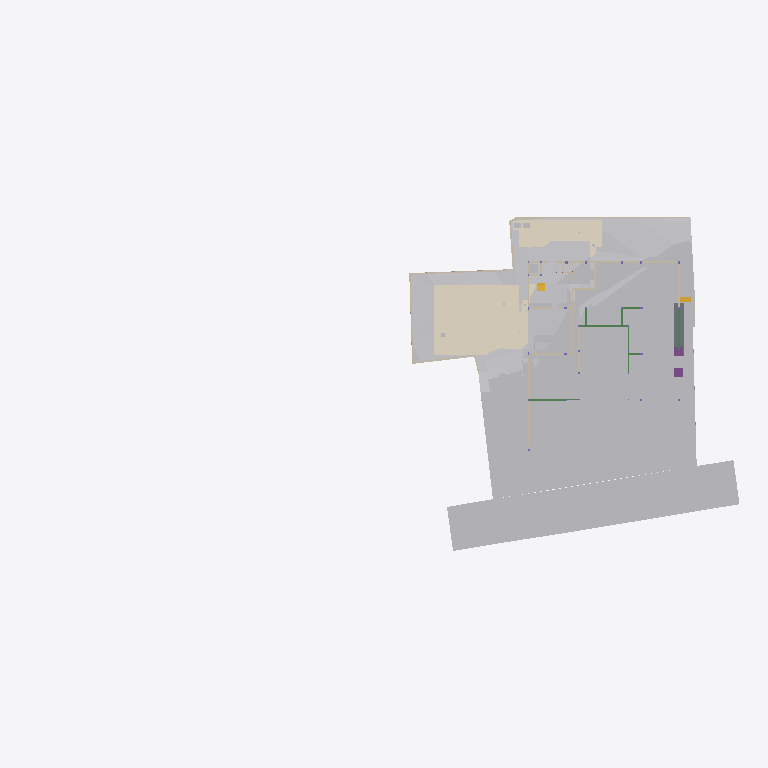
Plan cut of the same IFC building model at storey 'Footing' (level -3.50 m, cut at -2.10 m), seen from above with north up, elements coloured by IFC class (only those large enough to see are counted): 32 other elements (light grey), 21 walls (beige), 6 beams (green), 5 coverings (cream), 2 footings (purple), 2 stair flights (yellow), 1 slab (grey). Cut surfaces are drawn darker.
Extent 96.7 m × 45.5 m × 138.5 m (x, y, z). Storeys (13): Footing at -3.50 m; GF Floor Level at -2.70 m; GF at -2.65 m; Electrical at 0.00 m; Plumbing at 0.00 m; Road Level at 0.00 m; Areacalc at 0.00 m; GFLintel at 0.00 m; FF at 0.45 m; FFLintel at 3.15 m; schedule at 3.50 m; SF at 3.65 m; Terrace at 5.00 m. Elements (1369): 267 IfcBeam, 155 IfcWall, 117 IfcPipeSegment, 101 IfcSlab, 95 IfcCovering, 75 IfcSwitchingDevice, 59 IfcDoor, 57 IfcColumn, 51 IfcEarthworksCut, 47 IfcLightFixture, 39 IfcFurniture, 36 IfcWindow.

HEADER;
FILE_DESCRIPTION(('ViewDefinition [CoordinationView]'),'2;1');
FILE_NAME('Manilal.ifc','2025-10-31T16:47:38+05:30',(''),(''),'IfcOpenShell 0.8.3-post1','Bonsai 0.8.3-post1','');
FILE_SCHEMA(('IFC4X3'));
ENDSEC;
DATA;
#24581=IFCPROJECT('2TuuvCHJz54PsFPcraEbH$',$,'My Project',$,$,$,$,(#53,#354),#24580);
#35019=IFCSITE('0lpfVeOW52QfroqLYyHNY2',$,'My Site',$,$,#28,$,$,$,$,$,$,$,$);
#35435=IFCBUILDING('0MzaWOaS178x5FMqOflU3C',$,'My Building',$,$,#33,$,$,$,$,$,$);
#30840=IFCBUILDINGSTOREY('09kFoqoxrCvB1_fcEsMZsQ',$,'FF',$,$,#38,$,$,$,$);
#33791=IFCBUILDINGSTOREY('0zoFHJ9PnFW80M$mIVDQW3',$,'GF',$,$,#258,$,$,$,$);
#35436=IFCBUILDINGSTOREY('0MckaoTknA3edZMUNhTyAK',$,'SF',$,$,#6262,$,$,$,$);
#35437=IFCBUILDINGSTOREY('0DtUgpQ1b6nBmkLmvc_ehu',$,'FFLintel',$,$,#3248,$,$,$,$);
#35438=IFCBUILDINGSTOREY('2nxT8wHGnDX9t8LjuK$yoz',$,'Footing',$,$,#16334,$,$,$,$);
#35439=IFCBUILDINGSTOREY('2JRfeNnUP7R92jcKtKmwj5',$,'Electrical',$,$,#5283,$,$,$,$);
#35440=IFCBUILDINGSTOREY('0fi$VcvNr0Zu6wnPuK6jDB',$,'Plumbing',$,$,#12883,$,$,$,$);
#35441=IFCBUILDINGSTOREY('0qJiDzySr4lhgisX7t8beM',$,'GF Floor Level',$,$,#6749,$,$,$,$);
#35442=IFCBUILDINGSTOREY('33UZQ2TSvAg8IY4x5QCp2i',$,'schedule',$,$,#2336,$,$,$,$);
#35448=IFCBUILDINGSTOREY('3LpnsPikv4mRTBpfC3WQtx',$,'Road Level',$,$,#35447,$,$,$,$);
#35454=IFCBUILDINGSTOREY('2oUibsQsXAPxeAaTU5dGGW',$,'Terrace',$,$,#35453,$,$,$,$);
#35455=IFCBUILDINGSTOREY('3JrIAq4xL0avIQ8pEnV5X6',$,'Areacalc',$,$,#28105,$,$,$,$);
#135844=IFCBUILDINGSTOREY('3zcetogIDA6wyARG1Gifp_',$,'GFLintel',$,$,#135860,$,$,$,$);
#33545=IFCGEOGRAPHICELEMENT('3hzKcHmG15MBT$Lf89GHXN',$,'PureSite',$,$,#33382,#33544,$,.TERRAIN.);
#29425=IFCGEOGRAPHICELEMENT('20M0x6_hv1D8u5ftoKpVy3',$,'Road',$,$,#29400,#29424,$,.TERRAIN.);
#13800=IFCCOVERING('03Ox3hl4j9nvRXKoGSaXGU',$,'Covering',$,$,#13792,#13799,$,$);
#20373=IFCEARTHWORKSCUT('2Q_BpVgoH5UP4ov3lAq_Nd',$,'Cut',$,$,#20358,#20372,$,.BASE_EXCAVATION.);
#20459=IFCEARTHWORKSCUT('0lv4XU7zX8PPDYPdO7aOdg',$,'Cut',$,$,#20447,#20458,$,.BASE_EXCAVATION.);
#20534=IFCEARTHWORKSCUT('1orBtrQ6r9QBXstUuMTyak',$,'Cut',$,$,#20521,#20533,$,.BASE_EXCAVATION.);
#13787=IFCCOVERING('07ka7WgDv0nO2Dwi6RpJJI',$,'Covering',$,$,#13779,#13786,$,$);
#14006=IFCEARTHWORKSCUT('3NfQzW2p90kemh8IGcUxhf',$,'roader',$,$,#13849,#14005,$,.PAVEMENTMILLING.);
#26244=IFCEARTHWORKSFILL('1xT4$PaqnDAhGXmfddmx$8',$,'Cube',$,$,#26223,#26243,$,.SLOPEFILL.);
#6599=IFCGEOGRAPHICELEMENT('1mqx3WFMb0_xZzgY5_pKpf',$,'Site',$,$,#6441,#6598,$,.TERRAIN.);
#20353=IFCEARTHWORKSCUT('3P_ZVV06j60u6$ptV0zgAt',$,'Cut',$,$,#20341,#20352,$,.BASE_EXCAVATION.);
#20718=IFCEARTHWORKSCUT('1t$VJ4$o90evgf8hngEw3O',$,'Cut',$,$,#20706,#20717,$,.BASE_EXCAVATION.);
#20551=IFCEARTHWORKSCUT('3BmSG7kdb5efpA6FN0Vb4n',$,'Cut',$,$,#20539,#20550,$,.BASE_EXCAVATION.);
#20318=IFCEARTHWORKSCUT('01J8VwQ8f08gmXDrlhIlzq',$,'Cut',$,$,#20304,#20317,$,.BASE_EXCAVATION.);
#26430=IFCSLAB('08uYRAfNnEivfSBdFNh794',$,'Slab',$,$,#26415,#26429,$,$);
#20336=IFCEARTHWORKSCUT('1Tsuz9sRb3YODMAWko00m1',$,'Cut',$,$,#20323,#20335,$,.BASE_EXCAVATION.);
#20584=IFCEARTHWORKSCUT('3XBGdyU2D9MeN3q92cqay6',$,'Cut',$,$,#20572,#20583,$,.BASE_EXCAVATION.);
#20634=IFCEARTHWORKSCUT('2CFy$zORXCoR3tq$xUvFLs',$,'Cut',$,$,#20623,#20633,$,.BASE_EXCAVATION.);
#7021=IFCWALL('3MfSYaOiTA4AjSKpPvRhyi',$,'Wall',$,$,#6992,#7020,$,$);
#20618=IFCEARTHWORKSCUT('2SV_HoGq1FmuU_EIyMcl$p',$,'Cut',$,$,#20605,#20617,$,.BASE_EXCAVATION.);
#7968=IFCFURNITURE('2eCSdMrzH5F8FKRq_Kat7X',$,'Furniture',$,$,#7927,#7967,$,$);
#32680=IFCVEHICLE('09kCGSf$LDBwv0agp2PRhM',$,'Vehicle',$,$,#32142,#32679,$,$);
#7158=IFCWALL('2UlyJbGOL47vem9W3W5T7b',$,'Wall',$,$,#7129,#7157,$,$);
#7104=IFCWALL('1v3BeDslv3W8LfR3WiqTEd',$,'Wall',$,$,#7075,#7103,$,$);
#20408=IFCEARTHWORKSCUT('1wvXlFLYnD0gvZnZIqDdYu',$,'Cut',$,$,#20395,#20407,$,.BASE_EXCAVATION.);
#20477=IFCEARTHWORKSCUT('3B9tpb5ar9$vFPGwTx5NZK',$,'Cut',$,$,#20464,#20476,$,.BASE_EXCAVATION.);
#20442=IFCEARTHWORKSCUT('3KiEpGBc11ZuQOzkAXEcMN',$,'Cut',$,$,#20431,#20441,$,.BASE_EXCAVATION.);
#20701=IFCEARTHWORKSCUT('3XTDaZBM58oPXW88XqT1Sk',$,'Cut',$,$,#20690,#20700,$,.BASE_EXCAVATION.);
#114914=IFCBEAM('0pPjNaGF93zPWzh$SLWCGW',$,'Beam',$,$,#114964,#114938,$,$);
#7353=IFCFURNITURE('22FL70C_91$9Siy4CzgYVV',$,'Furniture',$,$,#7341,#7352,$,$);
#24763=IFCWALL('1blMx1j7D9ovLtEALIdSvE',$,'Wall',$,$,#24748,#24762,$,$);
#20499=IFCEARTHWORKSCUT('08D7EzEO5EDf77PNZj4fIk',$,'Cut',$,$,#20482,#20498,$,.BASE_EXCAVATION.);
#7055=IFCWALL('2Y2Bm57Cb8Exxz7st0aRUc',$,'Wall',$,$,#7026,#7054,$,$);
#17194=IFCBEAM('1Yk9W5KSz8rQ8Iqex7fXNg',$,'Beam',$,$,#113982,#17193,$,$);
#4798=IFCTRANSPORTELEMENT('1lIwF9RXDBlxGhBHYvHlMS',$,'TransportElement',$,$,#4775,#4797,$,$);
#21513=IFCFOOTING('0otBOZl1D6SOivDYpb0KWH',$,'Footing',$,$,#128615,#21512,$,$);
#21555=IFCFOOTING('0noVmLxqPELRv6Piw91pu1',$,'Footing',$,$,#129344,#21554,$,$);
#20299=IFCEARTHWORKSCUT('2IfjuX05L3Q9F73mkLJFNM',$,'Cut',$,$,#20288,#20298,$,.BASE_EXCAVATION.);
#23834=IFCWALL('2y7B0WsOvCxODdGZKi1Z$T',$,'Wall',$,$,#23819,#23833,$,$);
#138502=IFCWALL('22eRyasTD4vwSyMy27UnE0',$,'Wall',$,$,#138970,#138526,$,$);
#117174=IFCBEAM('1UzolBp2vAguUKy0HmbfAD',$,'Beam',$,$,#147570,#117198,$,$);
#326=IFCCOVERING('27txxw6h131AM6UMtb2w5p',$,'Covering',$,$,#314,#325,$,$);
#6886=IFCWALL('10RvTK_K97Xg3Zon6pJwxP',$,'Wall',$,$,#6857,#6885,$,$);
#19448=IFCSTAIRFLIGHT('0zdXW$cUL1CfQYZEU8WTCw',$,'StairFlight.001',$,$,#19398,#19447,$,5,4,0.181400012969971,0.100000001490116,.STRAIGHT.);
#20390=IFCEARTHWORKSCUT('1$p4eSUvT2WBuIfwXj1KUy',$,'Cut',$,$,#128168,#20389,$,.BASE_EXCAVATION.);
#7377=IFCFURNITURE('0fdrhMOd5CYABI21svJpWT',$,'Furniture',$,$,#7358,#7376,$,$);
#23801=IFCWALL('2b3PW_qXrFKeU5$CuA$$$b',$,'Wall',$,$,#23786,#23800,$,$);
#17523=IFCWALL('0J9S4Srlb1MOsgNvH90_Ni',$,'Wall',$,$,#140746,#17522,$,$);
#33220=IFCSTAIRFLIGHT('3akbHycZ93yR_8u_wyKIcq',$,'StairFlight',$,$,#33162,#33219,$,10,9,0.175,0.300000011920929,.STRAIGHT.);
#309=IFCCOVERING('3erdxtYOTF6hsIy9z_3VeT',$,'Covering',$,$,#297,#308,$,$);
#24202=IFCWALL('1G4jfeXKvE59YRcJgx4ymf',$,'Wall',$,$,#24187,#24201,$,$);
#292=IFCCOVERING('3ktNj_AnrB9x5YA9Ky_d3v',$,'Covering',$,$,#280,#291,$,$);
#112339=IFCWALL('02AL$qLwj0VxqOwys5ZTQy',$,'Wall',$,$,#139177,#112364,$,$);
#24843=IFCWALL('1S$hEQf45Fc8bCexxSjiqx',$,'Wall',$,$,#139143,#24842,$,$);
#24823=IFCWALL('1L3aCByCT2RR$DiJTF12wq',$,'Wall',$,$,#136717,#24822,$,$);
#7459=IFCFURNITURE('0rkBbNDlLBse4ihW$AUWVP',$,'Furniture',$,$,#7440,#7458,$,$);
#24426=IFCWALL('3i48sjq8T0IPkngbd_9vma',$,'Wall',$,$,#139056,#24425,$,$);
#112219=IFCWALL('0hUDkLesr2L9DkySmUSvp2',$,'Wall',$,$,#138931,#112244,$,$);
#14121=IFCUNITARYEQUIPMENT('1P6lCedvD5Xger8vGxUADY',$,'UnitaryEquipment',$,$,#14098,#14120,$,$);
#14135=IFCUNITARYEQUIPMENT('0HCdZ8P3P4TOU$eGOCNYuA',$,'UnitaryEquipment',$,$,#14126,#14134,$,$);
#24651=IFCWALL('15wsNTS6L51xF_S_YY2vpP',$,'Wall',$,$,#24636,#24650,$,$);
#31043=IFCEARTHWORKSFILL('3O_GobqT1E4v3eEFWom1zq',$,'Cube',$,$,#31017,#31042,$,.SLOPEFILL.);
#104082=IFCBEAM('1CF7KZEmv8zB15cSb4mSWR',$,'Beam',$,$,#113997,#104102,$,$);
#17658=IFCWALL('1k5GM9ixDEf8pkk$KedmOu',$,'Wall',$,$,#136940,#17657,$,$);
#115744=IFCBEAM('1bsVoDUnTEXOIOcUbOUOKP',$,'Beam',$,$,#115809,#115768,$,$);
#115810=IFCBEAM('27lD8lv$D5gPb2zgVo0xde',$,'Beam',$,$,#115861,#115834,$,$);
#17543=IFCWALL('1skRZA3gDArPLyHJ1xBWOA',$,'Wall',$,$,#136950,#17542,$,$);
#17638=IFCWALL('2U66_ERPrD$A$2PTOc1bPA',$,'Wall',$,$,#140510,#17637,$,$);
#17603=IFCWALL('0NXfgi9BT5$x6dqiz38cKQ',$,'Wall',$,$,#140836,#17602,$,$);
ENDSEC;
